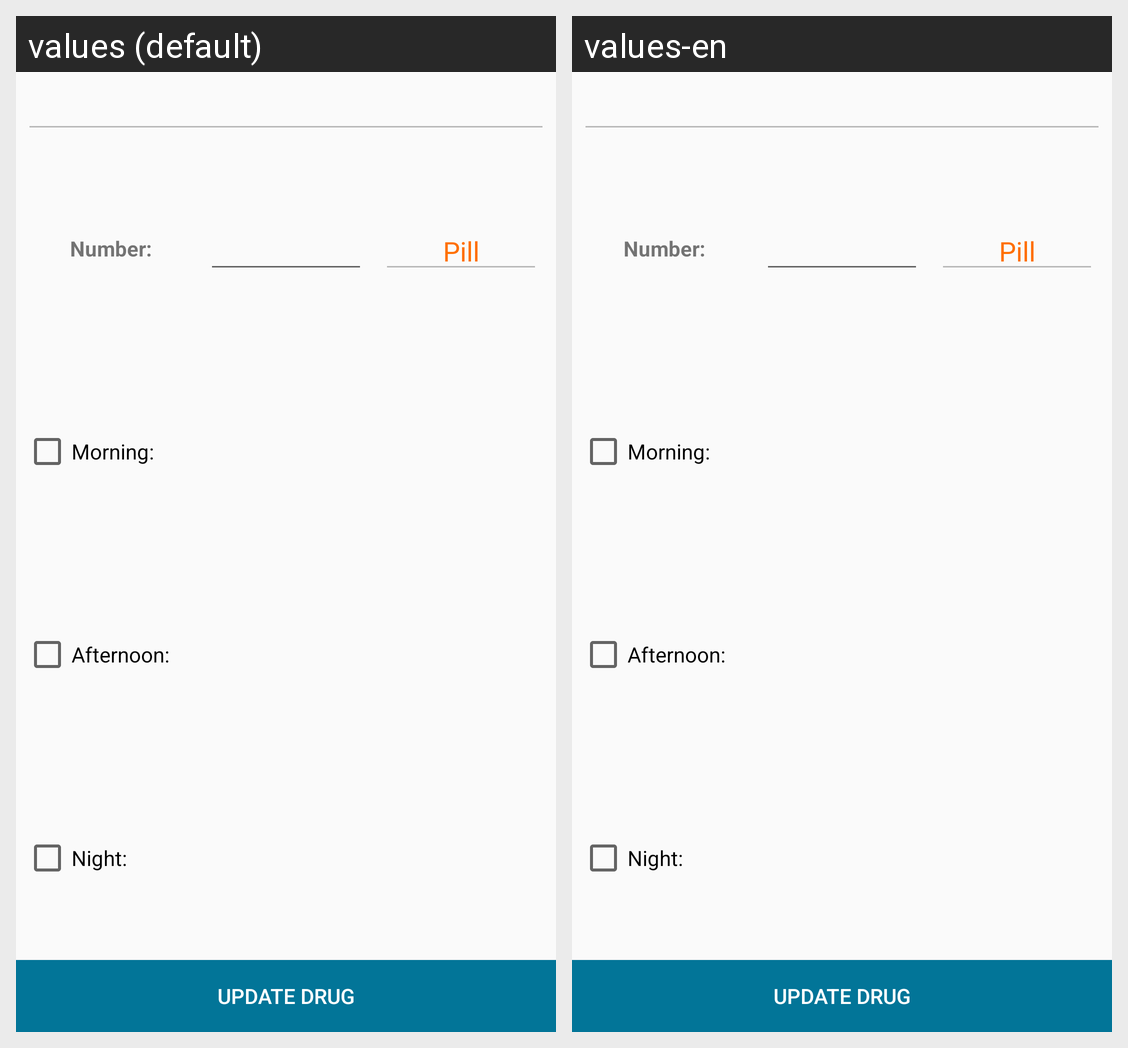

The same Android screen rendered under two of its app's locales, left to right. List the strings drawn on it with the default value and each locale's translation.
Android screen res/layout/dialog_cap_nhat_thuoc.xml rendered under 2 locales, left to right: values (default), values-en. Device: Nexus 5 (rendered at 1080×1920; each locale shown at half size, 540×960, under a caption strip naming it); theme AppTheme.
Strings drawn on this screen, with the default value and each locale's value (text and hints the layout hard-codes, and strings that could not be matched under every locale, appear in the picture but are not listed):

Number_
  values: Number:
  values-en: Number: 

pill
  values: Pill
  values-en: Pill

Morning_
  values: Morning:
  values-en: Morning: 

Afternoon_
  values: Afternoon:
  values-en: Afternoon: 

Night_
  values: Night:
  values-en: Night: 

Update_drug
  values: Update drug
  values-en: Update drug
